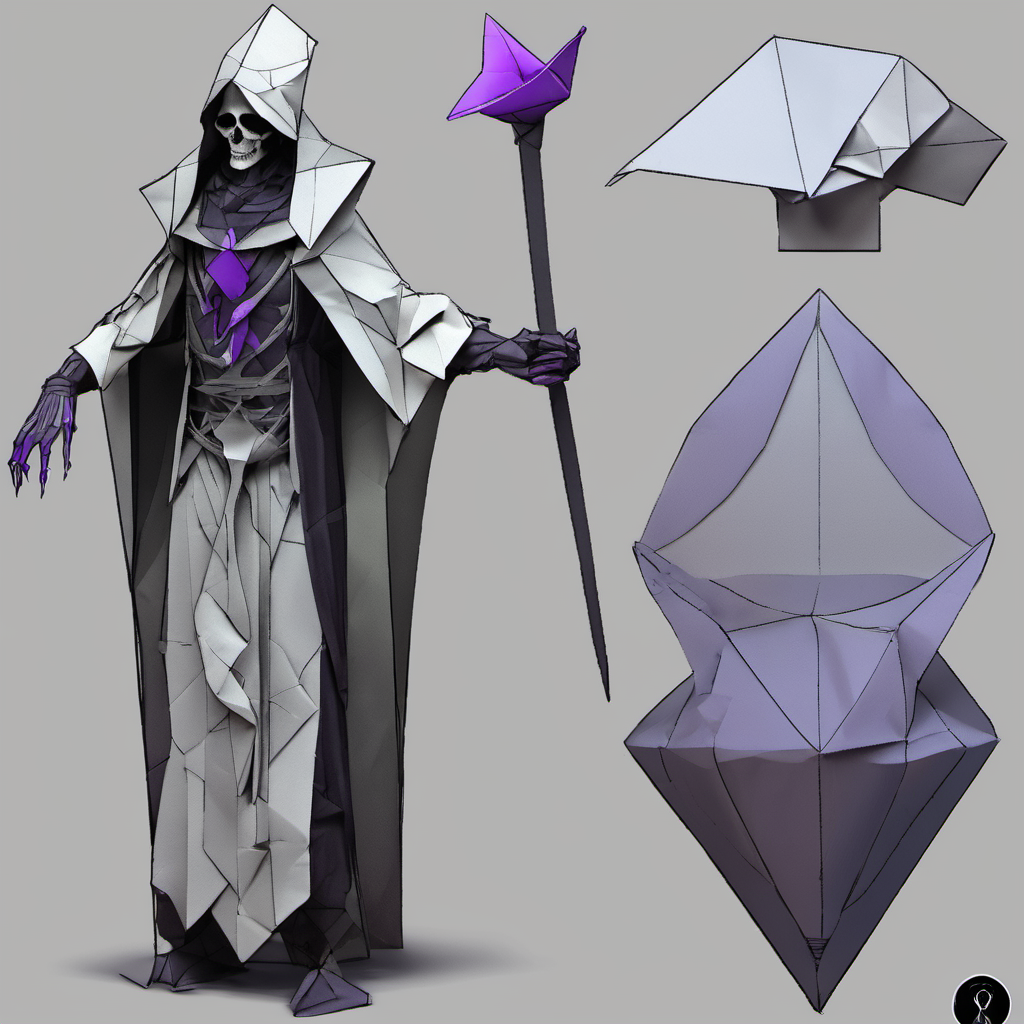
Generation parameters embedded in this image by AUTOMATIC1111 Stable Diffusion web UI or a fork of it (Forge, ...) (PNG 'parameters' text chunk):
necromancer, Origami
Steps: 20, Sampler: DPM++ 2M, Schedule type: Karras, CFG scale: 7, Seed: 1097553683, Size: 1024x1024, Model hash: 31e35c80fc, Model: sd_xl_base_1.0, Version: v1.9.4